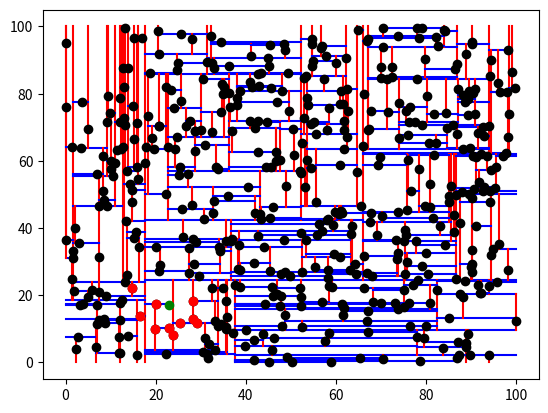

Write the Python code that produced this figure.
import time

import numpy as np
import matplotlib.pyplot as plt


def generate_random_points(n, xmin, ymin, xmax, ymax):
    points = np.random.rand(n, 2)
    points[:, 0] = points[:, 0] * (xmax - xmin) + xmin
    points[:, 1] = points[:, 1] * (ymax - ymin) + ymin
    return points


def plot_points(points):
    plt.scatter(points[:, 0], points[:, 1], color="k", zorder=1)


class Node:
    def __init__(self, axis):
        self.axis = axis
        self.point = []
        self.left = None
        self.right = None


def make_kdtree(points, axis):
    # axis 0 => x, split horizontally
    # axis 1 => y, split vertically
    if len(points) == 0:
        return None
    tree = Node(axis)
    tree.point = points[0]
    tree.left = make_kdtree(points[points[:, axis] < tree.point[axis]], (axis + 1) % 2)
    tree.right = make_kdtree(points[points[:, axis] > tree.point[axis]], (axis + 1) % 2)
    return tree


def plot_kdtree(tree, xmin, xmax, ymin, ymax):
    if tree is None:
        return
    if tree.axis == 0:
        # split vertically
        plt.plot([tree.point[0], tree.point[0]], [ymin, ymax], color="r", zorder=0)
        plot_kdtree(tree.left, xmin, tree.point[0], ymin, ymax)
        plot_kdtree(tree.right, tree.point[0], xmax, ymin, ymax)
    if tree.axis == 1:
        # split horizontally
        plt.plot([xmin, xmax], [tree.point[1], tree.point[1]], color="b", zorder=0)
        plot_kdtree(tree.right, xmin, xmax, tree.point[1], ymax)
        plot_kdtree(tree.left, xmin, xmax, ymin, tree.point[1])


def distance(a, b):
    return ((a[0] - b[0]) ** 2 + (a[1] - b[1]) ** 2) ** 0.5


def search_closest_kdtree_rec(tree, q, best):
    if tree is None:
        return
    d = distance(tree.point, q)
    if d < best[-1]['distance']:
        best.append({"point": tree.point, "distance": d})
        best.sort(key=lambda x: x["distance"])
        best[:] = best[:-1]

    if q[tree.axis] > tree.point[tree.axis]:
        # search right
        search_closest_kdtree_rec(tree.right, q, best)
        # there might be a best solution on the left side anyway
        if q[tree.axis] - best[-1]["distance"] < tree.point[tree.axis]:
            search_closest_kdtree_rec(tree.left, q, best)
    else:
        # search left
        search_closest_kdtree_rec(tree.left, q, best)
        # there might be a best solution on the right side anyway
        if q[tree.axis] + best[-1]["distance"] > tree.point[tree.axis]:
            search_closest_kdtree_rec(tree.right, q, best)


def search_closest_kdtree(tree, q, num):
    best = [{'point': [], 'distance': float('inf')}] * num
    search_closest_kdtree_rec(tree, q, best)
    return [x["point"] for x in best]


def search_closest(points, q, n):
    distances = [{'point': p, 'distance': distance(p, q)} for p in points]
    distances.sort(key=lambda p: p['distance'])
    return [p["point"] for p in distances[:n]]


def main():
    n = 500
    xmin = 0
    xmax = 100
    ymin = 0
    ymax = 100
    points = generate_random_points(n, xmin, ymin, xmax, ymax)
    print("Building kd-tree...")
    tree = make_kdtree(points, axis=0)
    print("Done")
    plot_kdtree(tree, xmin, xmax, ymin, ymax)
    plot_points(points)

    q = [23, 17]
    num = 10
    s = time.time()
    result = search_closest_kdtree(tree, q, num)
    e = time.time()
    t_kd = e - s
    s = time.time()
    brute_result = search_closest(points, q, num)
    e = time.time()
    t_brute = e - s
    print("time kd: ", t_kd)
    print("time brute: ", t_brute)

    print(brute_result)
    print(result)

    assert (np.array(brute_result) == np.array(result)).all()

    plt.scatter([r[0] for r in result], [r[1] for r in result], color="r")
    plt.scatter(q[0], q[1], color="g")
    plt.show()


if __name__ == '__main__':
    main()
